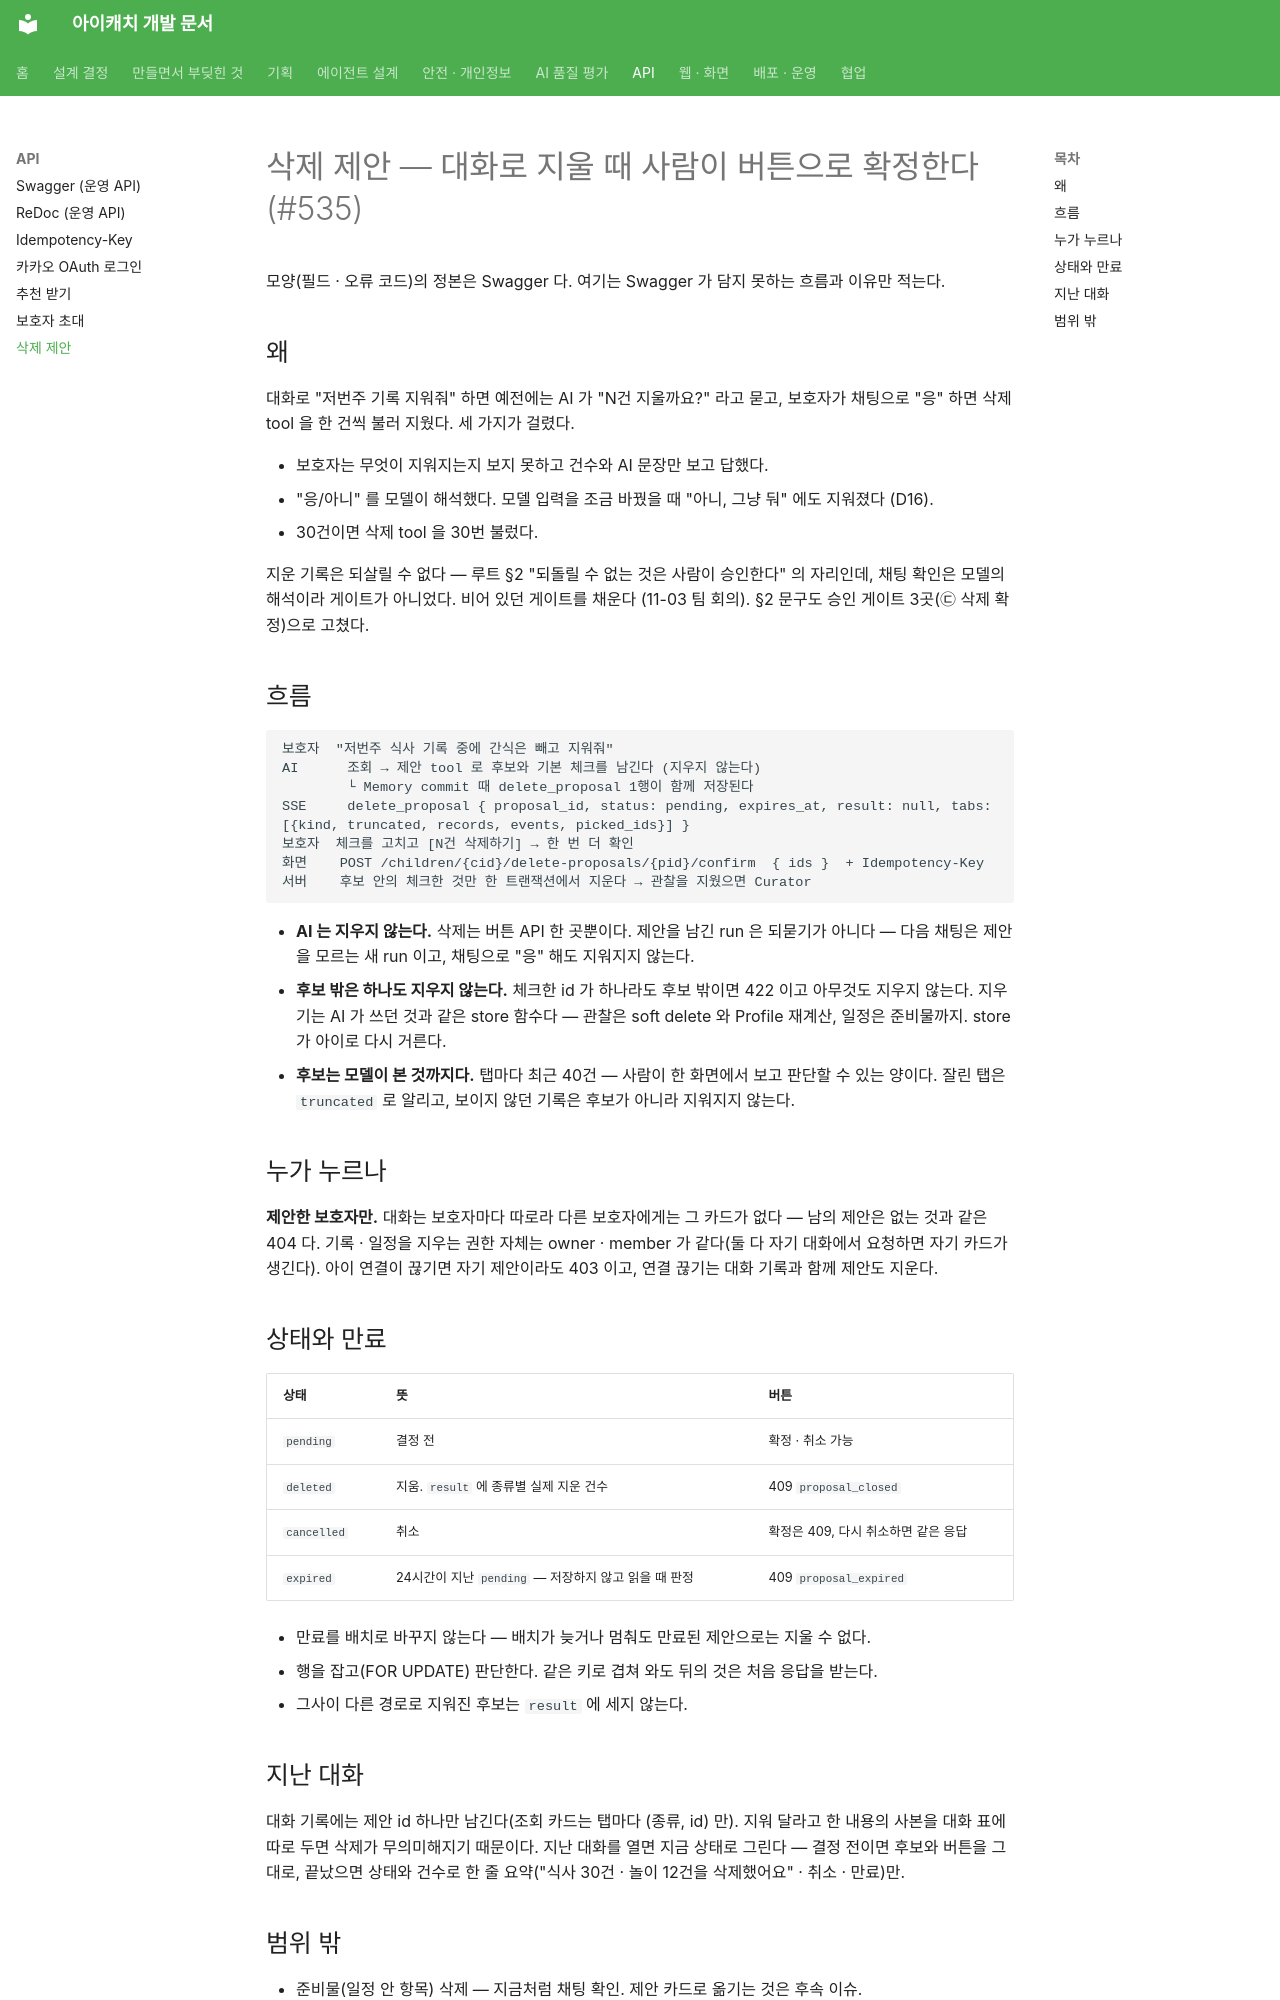

repository: kakaotechcampus-4/ktc4-pusan-3 · page: api/delete-proposal-v1/index.html · generator: mkdocs

# 삭제 제안 — 대화로 지울 때 사람이 버튼으로 확정한다 (#535)

모양(필드 · 오류 코드)의 정본은 Swagger 다. 여기는 Swagger 가 담지 못하는 흐름과 이유만 적는다.

## 왜

대화로 "저번주 기록 지워줘" 하면 예전에는 AI 가 "N건 지울까요?" 라고 묻고, 보호자가 채팅으로 "응" 하면
삭제 tool 을 한 건씩 불러 지웠다. 세 가지가 걸렸다.

- 보호자는 무엇이 지워지는지 보지 못하고 건수와 AI 문장만 보고 답했다.
- "응/아니" 를 모델이 해석했다. 모델 입력을 조금 바꿨을 때 "아니, 그냥 둬" 에도 지워졌다 (D16).
- 30건이면 삭제 tool 을 30번 불렀다.

지운 기록은 되살릴 수 없다 — 루트 §2 "되돌릴 수 없는 것은 사람이 승인한다" 의 자리인데, 채팅 확인은 모델의
해석이라 게이트가 아니었다. 비어 있던 게이트를 채운다 (11-03 팀 회의). §2 문구도 승인 게이트 3곳(㉢ 삭제 확정)으로 고쳤다.

## 흐름

```
보호자  "저번주 식사 기록 중에 간식은 빼고 지워줘"
AI      조회 → 제안 tool 로 후보와 기본 체크를 남긴다 (지우지 않는다)
        └ Memory commit 때 delete_proposal 1행이 함께 저장된다
SSE     delete_proposal { proposal_id, status: pending, expires_at, result: null, tabs: [{kind, truncated, records, events, picked_ids}] }
보호자  체크를 고치고 [N건 삭제하기] → 한 번 더 확인
화면    POST /children/{cid}/delete-proposals/{pid}/confirm  { ids }  + Idempotency-Key
서버    후보 안의 체크한 것만 한 트랜잭션에서 지운다 → 관찰을 지웠으면 Curator
```

- **AI 는 지우지 않는다.** 삭제는 버튼 API 한 곳뿐이다. 제안을 남긴 run 은 되묻기가 아니다 — 다음 채팅은
  제안을 모르는 새 run 이고, 채팅으로 "응" 해도 지워지지 않는다.
- **후보 밖은 하나도 지우지 않는다.** 체크한 id 가 하나라도 후보 밖이면 422 이고 아무것도 지우지 않는다.
  지우기는 AI 가 쓰던 것과 같은 store 함수다 — 관찰은 soft delete 와 Profile 재계산, 일정은 준비물까지.
  store 가 아이로 다시 거른다.
- **후보는 모델이 본 것까지다.** 탭마다 최근 40건 — 사람이 한 화면에서 보고 판단할 수 있는 양이다. 잘린
  탭은 `truncated` 로 알리고, 보이지 않던 기록은 후보가 아니라 지워지지 않는다.

## 누가 누르나

**제안한 보호자만.** 대화는 보호자마다 따로라 다른 보호자에게는 그 카드가 없다 — 남의 제안은 없는 것과 같은
404 다. 기록 · 일정을 지우는 권한 자체는 owner · member 가 같다(둘 다 자기 대화에서 요청하면 자기 카드가
생긴다). 아이 연결이 끊기면 자기 제안이라도 403 이고, 연결 끊기는 대화 기록과 함께 제안도 지운다.

## 상태와 만료

| 상태 | 뜻 | 버튼 |
| --- | --- | --- |
| `pending` | 결정 전 | 확정 · 취소 가능 |
| `deleted` | 지움. `result` 에 종류별 실제 지운 건수 | 409 `proposal_closed` |
| `cancelled` | 취소 | 확정은 409, 다시 취소하면 같은 응답 |
| `expired` | 24시간이 지난 `pending` — 저장하지 않고 읽을 때 판정 | 409 `proposal_expired` |

- 만료를 배치로 바꾸지 않는다 — 배치가 늦거나 멈춰도 만료된 제안으로는 지울 수 없다.
- 행을 잡고(FOR UPDATE) 판단한다. 같은 키로 겹쳐 와도 뒤의 것은 처음 응답을 받는다.
- 그사이 다른 경로로 지워진 후보는 `result` 에 세지 않는다.
